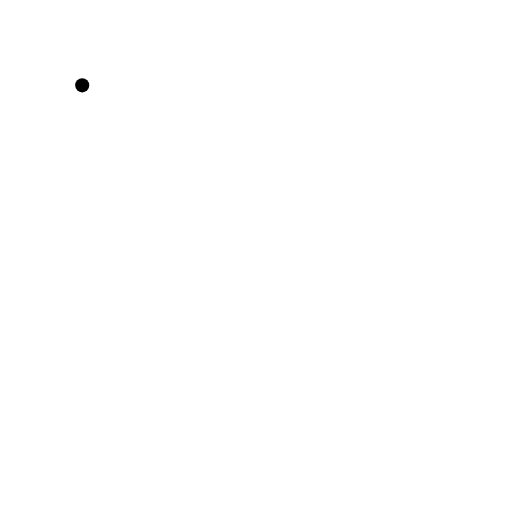
t = 0.00 s
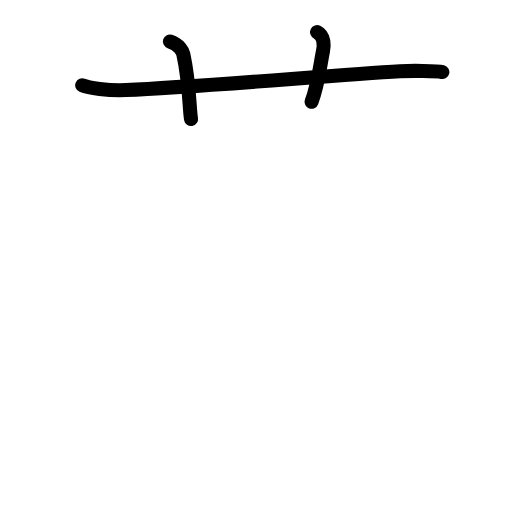
t = 2.88 s
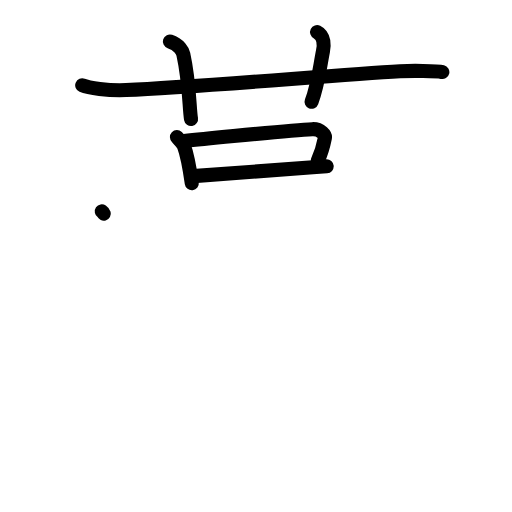
t = 6.13 s
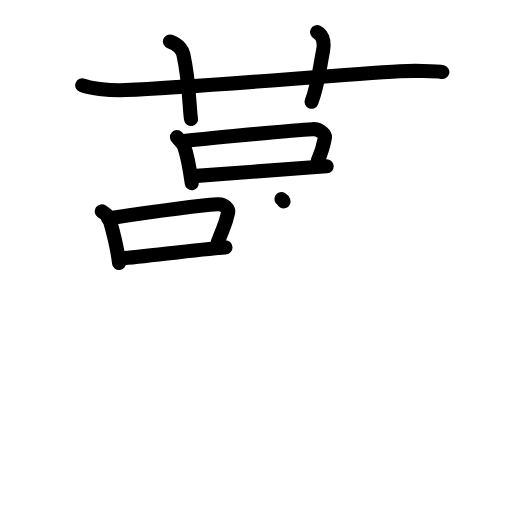
t = 9.13 s
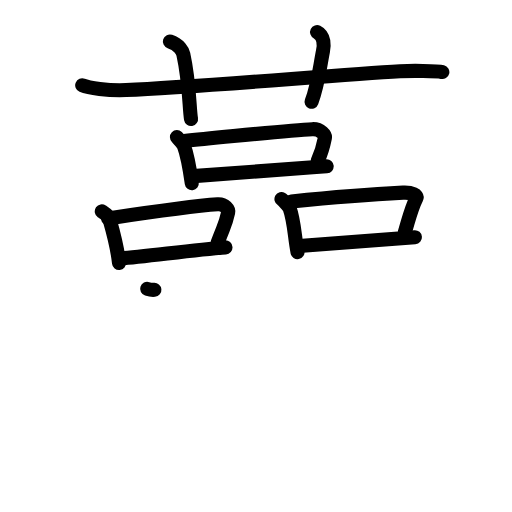
t = 12.08 s
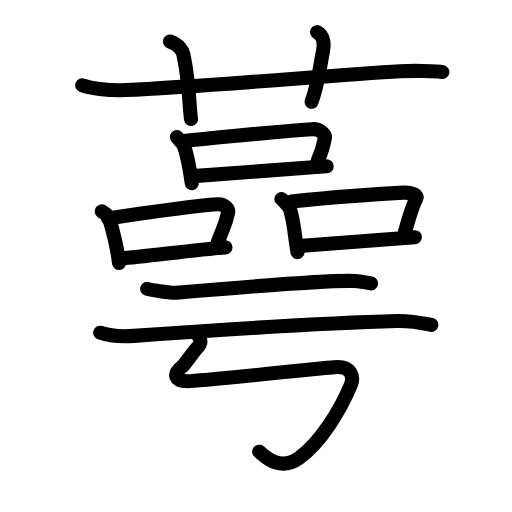
t = 15.00 s

The animated SVG that drew these frames (rendered in a browser with its animation timeline set to each time). Animation: 52 SMIL elements (animate=52); one cycle of 15.00 s.

<?xml version="1.0" encoding="UTF-8"?>
<!--
AniKanjiVG is licensed by CC-BY-SA Paul C. Sommerhoff (https://bitbucket.org/sommerhoff/anikanjivg).
AniKanjiVG uses KanjiVG which is licensed by CC-BY-SA Ulrich Apel (http://kanjivg.tagaini.net).
See also http://creativecommons.org/licenses/by-sa/3.0/
-->
<svg xmlns:kvg='http://kanjivg.tagaini.net' xmlns='http://www.w3.org/2000/svg' width='109' height='109' viewBox='0 0 109 109' style='fill:none;stroke:#000000;stroke-width:3;stroke-linecap:round;stroke-linejoin:round;' id="kvg:kanji_0855a"><g id="kvg:0855a" kvg:element="蕚"><g id="kvg:0855a-g1" kvg:element="艹" kvg:variant="true" kvg:original="艸" kvg:position="top" kvg:radical="general"><path id="kvg:0855a-s1" kvg:type="㇐" d="M17.5,18.17c1.29,0.53,5.5,1.17,9.33,1C42,18.5,71,16,85.17,15.17c2.15-0.13,7.92-0.1,9,0.17"><animate attributeName="d" begin="0.0s" dur="0.3333333333333333s" from="M17.5,18.17C17.5,18.17,17.5,18.17,17.5,18.17" to="M17.5,18.17c1.29,0.53,5.5,1.17,9.33,1" />
<animate attributeName="d" begin="0.3333333333333333s" dur="0.3333333333333333s" from="M17.5,18.17c1.29,0.53,5.5,1.17,9.33,1c0,0,0,0,0,0,0" to="M17.5,18.17c1.29,0.53,5.5,1.17,9.33,1C42,18.5,71,16,85.17,15.17" />
<animate attributeName="d" begin="0.6666666666666666s" dur="0.3333333333333333s" from="M17.5,18.17c1.29,0.53,5.5,1.17,9.33,1C42,18.5,71,16,85.17,15.17c0,0,0,0,0,0,0" to="M17.5,18.17c1.29,0.53,5.5,1.17,9.33,1C42,18.5,71,16,85.17,15.17c2.15-0.13,7.92-0.1,9,0.17" />
</path>
<path id="kvg:0855a-s2" kvg:type="㇑a" d="M36.17,8.83c2,0.67,2.71,2.07,2.86,2.73c1.36,6.2,1.25,11.51,1.64,13.77"><animate attributeName="d" begin="1.0s" dur="0.5s" from="M36.17,8.83C36.17,8.83,36.17,8.83,36.17,8.83" to="M36.17,8.83c2,0.67,2.71,2.07,2.86,2.73" />
<animate attributeName="d" begin="1.5s" dur="0.5s" from="M36.17,8.83c2,0.67,2.71,2.07,2.86,2.73c0,0,0,0,0,0,0" to="M36.17,8.83c2,0.67,2.71,2.07,2.86,2.73c1.36,6.2,1.25,11.51,1.64,13.77" />
<animate attributeName="d" begin="0s" dur="1.0s" from="M-100,-100" to="M-100,-100" />
</path>
<path id="kvg:0855a-s3" kvg:type="㇑a" d="M67.5,6.83c1.67,0.83,1.46,3.04,1.26,4.04c-0.76,3.88-1.03,7.03-2.43,10.8"><animate attributeName="d" begin="2.0s" dur="0.5s" from="M67.5,6.83C67.5,6.83,67.5,6.83,67.5,6.83" to="M67.5,6.83c1.67,0.83,1.46,3.04,1.26,4.04" />
<animate attributeName="d" begin="2.5s" dur="0.5s" from="M67.5,6.83c1.67,0.83,1.46,3.04,1.26,4.04c0,0,0,0,0,0,0" to="M67.5,6.83c1.67,0.83,1.46,3.04,1.26,4.04c-0.76,3.88-1.03,7.03-2.43,10.8" />
<animate attributeName="d" begin="0s" dur="2.0s" from="M-100,-100" to="M-100,-100" />
</path>
</g>
<g id="kvg:0855a-g2" kvg:position="bottom"><g id="kvg:0855a-g3" kvg:element="品" kvg:part="1"><g id="kvg:0855a-g4" kvg:element="口"><path id="kvg:0855a-s4" kvg:type="㇑" d="M37.67,29.17c0.19,0.18,1.39,1.6,1.47,1.83c0.66,1.78,1.24,4.82,1.69,8.01"><animate attributeName="d" begin="3.0s" dur="0.5s" from="M37.67,29.17C37.67,29.17,37.67,29.17,37.67,29.17" to="M37.67,29.17c0.19,0.18,1.39,1.6,1.47,1.83" />
<animate attributeName="d" begin="3.5s" dur="0.5s" from="M37.67,29.17c0.19,0.18,1.39,1.6,1.47,1.83c0,0,0,0,0,0,0" to="M37.67,29.17c0.19,0.18,1.39,1.6,1.47,1.83c0.66,1.78,1.24,4.82,1.69,8.01" />
<animate attributeName="d" begin="0s" dur="3.0s" from="M-100,-100" to="M-100,-100" />
</path>
<path id="kvg:0855a-s5" kvg:type="㇕b" d="M39.17,30c9.02-0.81,22.17-2.3,27.33-2.5c1.89-0.07,2.77,1.33,2.67,1.83c-0.5,2.5-0.67,3-1.5,4.83"><animate attributeName="d" begin="4.0s" dur="0.3333333333333333s" from="M39.17,30C39.17,30,39.17,30,39.17,30" to="M39.17,30c9.02-0.81,22.17-2.3,27.33-2.5" />
<animate attributeName="d" begin="4.333333333333333s" dur="0.3333333333333333s" from="M39.17,30c9.02-0.81,22.17-2.3,27.33-2.5c0,0,0,0,0,0,0" to="M39.17,30c9.02-0.81,22.17-2.3,27.33-2.5c1.89-0.07,2.77,1.33,2.67,1.83" />
<animate attributeName="d" begin="4.666666666666667s" dur="0.3333333333333333s" from="M39.17,30c9.02-0.81,22.17-2.3,27.33-2.5c1.89-0.07,2.77,1.33,2.67,1.83c0,0,0,0,0,0,0" to="M39.17,30c9.02-0.81,22.17-2.3,27.33-2.5c1.89-0.07,2.77,1.33,2.67,1.83c-0.5,2.5-0.67,3-1.5,4.83" />
<animate attributeName="d" begin="0s" dur="4.0s" from="M-100,-100" to="M-100,-100" />
</path>
<path id="kvg:0855a-s6" kvg:type="㇐b" d="M41.88,37.44c7.3-0.48,17.65-1.3,27.67-2.04"><animate attributeName="d" begin="5.0s" dur="1.0s" from="M41.88,37.44C41.88,37.44,41.88,37.44,41.88,37.44" to="M41.88,37.44c7.3-0.48,17.65-1.3,27.67-2.04" />
<animate attributeName="d" begin="0s" dur="5.0s" from="M-100,-100" to="M-100,-100" />
</path>
</g>
</g>
<g id="kvg:0855a-g5" kvg:element="咢"><g id="kvg:0855a-g6" kvg:element="品" kvg:part="2" kvg:position="top"><g id="kvg:0855a-g7" kvg:element="口" kvg:position="left"><path id="kvg:0855a-s7" kvg:type="㇑" d="M21.67,45c1.08,0.75,1.43,0.92,1.72,1.94c0.58,2.03,1.56,5.42,1.95,9.06"><animate attributeName="d" begin="6.0s" dur="0.5s" from="M21.67,45C21.67,45,21.67,45,21.67,45" to="M21.67,45c1.08,0.75,1.43,0.92,1.72,1.94" />
<animate attributeName="d" begin="6.5s" dur="0.5s" from="M21.67,45c1.08,0.75,1.43,0.92,1.72,1.94c0,0,0,0,0,0,0" to="M21.67,45c1.08,0.75,1.43,0.92,1.72,1.94c0.58,2.03,1.56,5.42,1.95,9.06" />
<animate attributeName="d" begin="0s" dur="6.0s" from="M-100,-100" to="M-100,-100" />
</path>
<path id="kvg:0855a-s8" kvg:type="㇕b" d="M23,46.5c7.6-1.13,18.98-2.71,23.33-3c1.59-0.1,2.38,1.09,2.24,1.73c-0.57,2.61-0.74,2.44-2.24,6.44"><animate attributeName="d" begin="7.0s" dur="0.3333333333333333s" from="M23,46.5C23,46.5,23,46.5,23,46.5" to="M23,46.5c7.6-1.13,18.98-2.71,23.33-3" />
<animate attributeName="d" begin="7.333333333333333s" dur="0.3333333333333333s" from="M23,46.5c7.6-1.13,18.98-2.71,23.33-3c0,0,0,0,0,0,0" to="M23,46.5c7.6-1.13,18.98-2.71,23.33-3c1.59-0.1,2.38,1.09,2.24,1.73" />
<animate attributeName="d" begin="7.666666666666667s" dur="0.3333333333333333s" from="M23,46.5c7.6-1.13,18.98-2.71,23.33-3c1.59-0.1,2.38,1.09,2.24,1.73c0,0,0,0,0,0,0" to="M23,46.5c7.6-1.13,18.98-2.71,23.33-3c1.59-0.1,2.38,1.09,2.24,1.73c-0.57,2.61-0.74,2.44-2.24,6.44" />
<animate attributeName="d" begin="0s" dur="7.0s" from="M-100,-100" to="M-100,-100" />
</path>
<path id="kvg:0855a-s9" kvg:type="㇐b" d="M25.67,55c5.11-0.32,15.32-1.84,22.33-2.33"><animate attributeName="d" begin="8.0s" dur="1.0s" from="M25.67,55C25.67,55,25.67,55,25.67,55" to="M25.67,55c5.11-0.32,15.32-1.84,22.33-2.33" />
<animate attributeName="d" begin="0s" dur="8.0s" from="M-100,-100" to="M-100,-100" />
</path>
</g>
<g id="kvg:0855a-g8" kvg:element="口" kvg:position="right"><path id="kvg:0855a-s10" kvg:type="㇑" d="M59.92,42.39c0.35,0.2,1.65,1.67,1.75,1.95c1,2.83,1,5.83,1.67,9.33"><animate attributeName="d" begin="9.0s" dur="0.5s" from="M59.92,42.39C59.92,42.39,59.92,42.39,59.92,42.39" to="M59.92,42.39c0.35,0.2,1.65,1.67,1.75,1.95" />
<animate attributeName="d" begin="9.5s" dur="0.5s" from="M59.92,42.39c0.35,0.2,1.65,1.67,1.75,1.95c0,0,0,0,0,0,0" to="M59.92,42.39c0.35,0.2,1.65,1.67,1.75,1.95c1,2.83,1,5.83,1.67,9.33" />
<animate attributeName="d" begin="0s" dur="9.0s" from="M-100,-100" to="M-100,-100" />
</path>
<path id="kvg:0855a-s11" kvg:type="㇕b" d="M62.06,42.89c10.97-1.11,18.39-1.61,23.74-1.88c1.96-0.1,3.13,0.58,2.85,1.15c-1.16,2.36-1.48,4.01-2.48,7.34"><animate attributeName="d" begin="10.0s" dur="0.3333333333333333s" from="M62.06,42.89C62.06,42.89,62.06,42.89,62.06,42.89" to="M62.06,42.89c10.97-1.11,18.39-1.61,23.74-1.88" />
<animate attributeName="d" begin="10.333333333333334s" dur="0.3333333333333333s" from="M62.06,42.89c10.97-1.11,18.39-1.61,23.74-1.88c0,0,0,0,0,0,0" to="M62.06,42.89c10.97-1.11,18.39-1.61,23.74-1.88c1.96-0.1,3.13,0.58,2.85,1.15" />
<animate attributeName="d" begin="10.666666666666666s" dur="0.3333333333333333s" from="M62.06,42.89c10.97-1.11,18.39-1.61,23.74-1.88c1.96-0.1,3.13,0.58,2.85,1.15c0,0,0,0,0,0,0" to="M62.06,42.89c10.97-1.11,18.39-1.61,23.74-1.88c1.96-0.1,3.13,0.58,2.85,1.15c-1.16,2.36-1.48,4.01-2.48,7.34" />
<animate attributeName="d" begin="0s" dur="10.0s" from="M-100,-100" to="M-100,-100" />
</path>
<path id="kvg:0855a-s12" kvg:type="㇐b" d="M64.41,52.33c6.24-0.41,15.36-1.2,23.92-1.83"><animate attributeName="d" begin="11.0s" dur="1.0s" from="M64.41,52.33C64.41,52.33,64.41,52.33,64.41,52.33" to="M64.41,52.33c6.24-0.41,15.36-1.2,23.92-1.83" />
<animate attributeName="d" begin="0s" dur="11.0s" from="M-100,-100" to="M-100,-100" />
</path>
</g>
</g>
<g id="kvg:0855a-g9" kvg:position="bottom"><g id="kvg:0855a-g10" kvg:element="二"><g id="kvg:0855a-g11" kvg:position="top"><path id="kvg:0855a-s13" kvg:type="㇐" d="M31.33,61.5c0.84,0.27,5.32,0.91,6.17,0.83c5.37-0.46,32.79-2.81,38-2.5c1.4,0.08,2.8,0.37,3.5,0.5"><animate attributeName="d" begin="12.0s" dur="0.3333333333333333s" from="M31.33,61.5C31.33,61.5,31.33,61.5,31.33,61.5" to="M31.33,61.5c0.84,0.27,5.32,0.91,6.17,0.83" />
<animate attributeName="d" begin="12.333333333333334s" dur="0.3333333333333333s" from="M31.33,61.5c0.84,0.27,5.32,0.91,6.17,0.83c0,0,0,0,0,0,0" to="M31.33,61.5c0.84,0.27,5.32,0.91,6.17,0.83c5.37-0.46,32.79-2.81,38-2.5" />
<animate attributeName="d" begin="12.666666666666666s" dur="0.3333333333333333s" from="M31.33,61.5c0.84,0.27,5.32,0.91,6.17,0.83c5.37-0.46,32.79-2.81,38-2.5c0,0,0,0,0,0,0" to="M31.33,61.5c0.84,0.27,5.32,0.91,6.17,0.83c5.37-0.46,32.79-2.81,38-2.5c1.4,0.08,2.8,0.37,3.5,0.5" />
<animate attributeName="d" begin="0s" dur="12.0s" from="M-100,-100" to="M-100,-100" />
</path>
</g>
<g id="kvg:0855a-g12" kvg:position="bottom"><path id="kvg:0855a-s14" kvg:type="㇐" d="M21.33,70.83c1.25,0.43,3.67,0.92,7.17,0.67c13.71-0.98,42.22-2.81,56-3.17c3.25-0.08,6.29,0.62,7.33,0.83"><animate attributeName="d" begin="13.0s" dur="0.3333333333333333s" from="M21.33,70.83C21.33,70.83,21.33,70.83,21.33,70.83" to="M21.33,70.83c1.25,0.43,3.67,0.92,7.17,0.67" />
<animate attributeName="d" begin="13.333333333333334s" dur="0.3333333333333333s" from="M21.33,70.83c1.25,0.43,3.67,0.92,7.17,0.67c0,0,0,0,0,0,0" to="M21.33,70.83c1.25,0.43,3.67,0.92,7.17,0.67c13.71-0.98,42.22-2.81,56-3.17" />
<animate attributeName="d" begin="13.666666666666666s" dur="0.3333333333333333s" from="M21.33,70.83c1.25,0.43,3.67,0.92,7.17,0.67c13.71-0.98,42.22-2.81,56-3.17c0,0,0,0,0,0,0" to="M21.33,70.83c1.25,0.43,3.67,0.92,7.17,0.67c13.71-0.98,42.22-2.81,56-3.17c3.25-0.08,6.29,0.62,7.33,0.83" />
<animate attributeName="d" begin="0s" dur="13.0s" from="M-100,-100" to="M-100,-100" />
</path>
</g>
</g>
<path id="kvg:0855a-s15" kvg:type="㇉" d="M42.27,71.54c0.4,0.79,0.77,1.39-0.27,2.46c-0.83,0.85-2.63,3.57-3.17,3.98c-2.13,1.67-1.65,3.17,1.17,3.18c1.77,0.01,26.64-2.54,31.17-3c3.54-0.36,4.28,1.97,3.5,3.83c-2.17,5.17-6.31,12.17-11,15.5c-4.26,3.03-7.33-0.45-8.5-1.33"><animate attributeName="d" begin="14.0s" dur="0.14285714285714285s" from="M42.27,71.54C42.27,71.54,42.27,71.54,42.27,71.54" to="M42.27,71.54c0.4,0.79,0.77,1.39-0.27,2.46" />
<animate attributeName="d" begin="14.142857142857142s" dur="0.14285714285714285s" from="M42.27,71.54c0.4,0.79,0.77,1.39-0.27,2.46c0,0,0,0,0,0,0" to="M42.27,71.54c0.4,0.79,0.77,1.39-0.27,2.46c-0.83,0.85-2.63,3.57-3.17,3.98" />
<animate attributeName="d" begin="14.285714285714286s" dur="0.14285714285714285s" from="M42.27,71.54c0.4,0.79,0.77,1.39-0.27,2.46c-0.83,0.85-2.63,3.57-3.17,3.98c0,0,0,0,0,0,0" to="M42.27,71.54c0.4,0.79,0.77,1.39-0.27,2.46c-0.83,0.85-2.63,3.57-3.17,3.98c-2.13,1.67-1.65,3.17,1.17,3.18" />
<animate attributeName="d" begin="14.428571428571429s" dur="0.14285714285714285s" from="M42.27,71.54c0.4,0.79,0.77,1.39-0.27,2.46c-0.83,0.85-2.63,3.57-3.17,3.98c-2.13,1.67-1.65,3.17,1.17,3.18c0,0,0,0,0,0,0" to="M42.27,71.54c0.4,0.79,0.77,1.39-0.27,2.46c-0.83,0.85-2.63,3.57-3.17,3.98c-2.13,1.67-1.65,3.17,1.17,3.18c1.77,0.01,26.64-2.54,31.17-3" />
<animate attributeName="d" begin="14.571428571428571s" dur="0.14285714285714285s" from="M42.27,71.54c0.4,0.79,0.77,1.39-0.27,2.46c-0.83,0.85-2.63,3.57-3.17,3.98c-2.13,1.67-1.65,3.17,1.17,3.18c1.77,0.01,26.64-2.54,31.17-3c0,0,0,0,0,0,0" to="M42.27,71.54c0.4,0.79,0.77,1.39-0.27,2.46c-0.83,0.85-2.63,3.57-3.17,3.98c-2.13,1.67-1.65,3.17,1.17,3.18c1.77,0.01,26.64-2.54,31.17-3c3.54-0.36,4.28,1.97,3.5,3.83" />
<animate attributeName="d" begin="14.714285714285714s" dur="0.14285714285714285s" from="M42.27,71.54c0.4,0.79,0.77,1.39-0.27,2.46c-0.83,0.85-2.63,3.57-3.17,3.98c-2.13,1.67-1.65,3.17,1.17,3.18c1.77,0.01,26.64-2.54,31.17-3c3.54-0.36,4.28,1.97,3.5,3.83c0,0,0,0,0,0,0" to="M42.27,71.54c0.4,0.79,0.77,1.39-0.27,2.46c-0.83,0.85-2.63,3.57-3.17,3.98c-2.13,1.67-1.65,3.17,1.17,3.18c1.77,0.01,26.64-2.54,31.17-3c3.54-0.36,4.28,1.97,3.5,3.83c-2.17,5.17-6.31,12.17-11,15.5" />
<animate attributeName="d" begin="14.857142857142858s" dur="0.14285714285714285s" from="M42.27,71.54c0.4,0.79,0.77,1.39-0.27,2.46c-0.83,0.85-2.63,3.57-3.17,3.98c-2.13,1.67-1.65,3.17,1.17,3.18c1.77,0.01,26.64-2.54,31.17-3c3.54-0.36,4.28,1.97,3.5,3.83c-2.17,5.17-6.31,12.17-11,15.5c0,0,0,0,0,0,0" to="M42.27,71.54c0.4,0.79,0.77,1.39-0.27,2.46c-0.83,0.85-2.63,3.57-3.17,3.98c-2.13,1.67-1.65,3.17,1.17,3.18c1.77,0.01,26.64-2.54,31.17-3c3.54-0.36,4.28,1.97,3.5,3.83c-2.17,5.17-6.31,12.17-11,15.5c-4.26,3.03-7.33-0.45-8.5-1.33" />
<animate attributeName="d" begin="0s" dur="14.0s" from="M-100,-100" to="M-100,-100" />
</path>
</g>
</g>
</g>
</g>
</svg>
